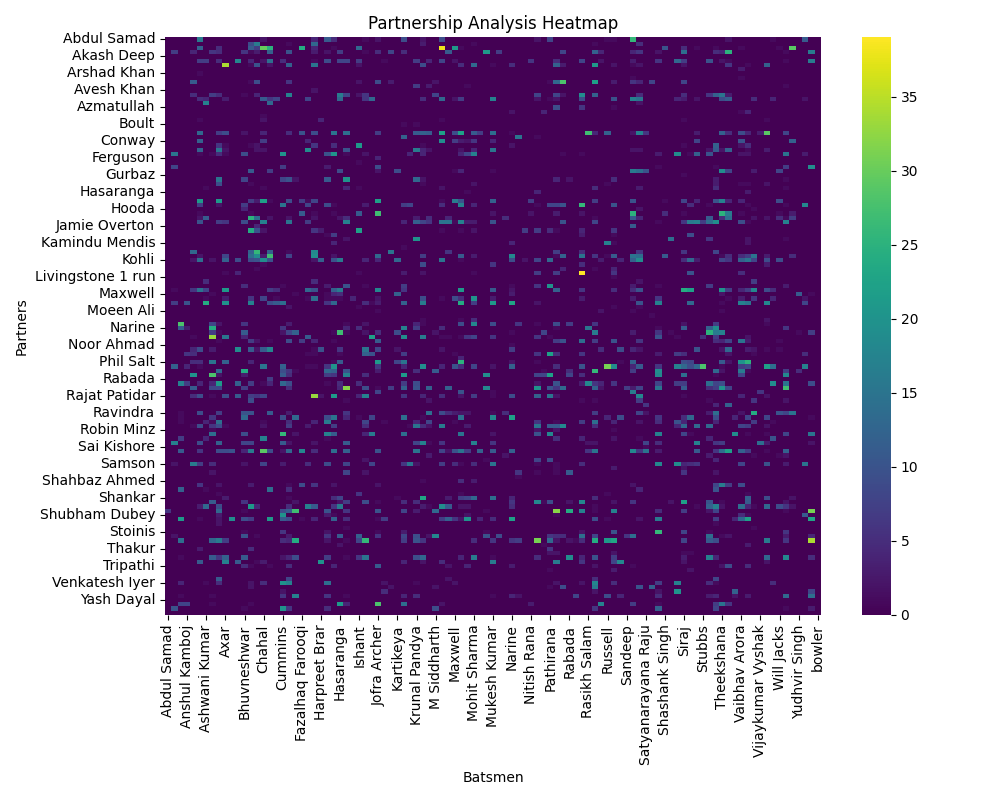

The table this chart was drawn from, first rows:
batsman, Abdul Samad, Abhishek Sharma, Akash Deep, Anshul Kamboj, Arshad Khan, Arshdeep Singh, Ashwani Kumar, Ashwin, Avesh Khan, Axar, Azmatullah, Bartlett, Bhuvneshwar, Boult, Bumrah, Chahal, Chahar, Chameera, Cummins, Digvesh Rathi, Eshan Malinga, Fazalhaq Farooqi, Ferguson
Abdul Samad, 0.0, 0.0, 0.0, 0.0, 0.0, 16.0, 0.0, 0.0, 0.0, 0.0, 0.0, 0.0, 0.0, 0.0, 0.0, 2.0, 0.0, 0.0, 0.0, 0.0, 0.0, 0.0, 0.0
Abhinav Manohar, 0.0, 0.0, 0.0, 0.0, 0.0, 0.0, 0.0, 0.0, 0.0, 0.0, 0.0, 0.0, 0.0, 9.0, 16.0, 0.0, 0.0, 0.0, 0.0, 1.0, 0.0, 0.0, 0.0
Abhishek Sharma, 0.0, 0.0, 0.0, 0.0, 0.0, 12.0, 0.0, 0.0, 5.0, 0.0, 0.0, 0.0, 0.0, 11.0, 7.0, 30.0, 25.0, 0.0, 0.0, 0.0, 0.0, 24.0, 0.0
Abishek Porel, 0.0, 7.0, 0.0, 0.0, 4.0, 0.0, 0.0, 6.0, 5.0, 0.0, 0.0, 0.0, 6.0, 1.0, 3.0, 0.0, 12.0, 0.0, 0.0, 10.0, 0.0, 0.0, 0.0
Akash Deep, 0.0, 0.0, 0.0, 0.0, 0.0, 0.0, 0.0, 0.0, 0.0, 0.0, 0.0, 0.0, 0.0, 0.0, 0.0, 0.0, 0.0, 0.0, 0.0, 0.0, 0.0, 0.0, 0.0
Angkrish Raghuvanshi, 0.0, 0.0, 0.0, 0.0, 0.0, 7.0, 7.0, 0.0, 5.0, 0.0, 0.0, 18.0, 0.0, 4.0, 0.0, 2.0, 14.0, 0.0, 5.0, 0.0, 0.0, 0.0, 0.0
Aniket Verma, 0.0, 0.0, 0.0, 0.0, 0.0, 0.0, 0.0, 0.0, 0.0, 34.0, 0.0, 0.0, 0.0, 1.0, 10.0, 0.0, 2.0, 0.0, 0.0, 12.0, 0.0, 0.0, 0.0
Anshul Kamboj, 0.0, 0.0, 0.0, 0.0, 0.0, 0.0, 0.0, 0.0, 0.0, 0.0, 0.0, 0.0, 0.0, 0.0, 0.0, 0.0, 0.0, 0.0, 0.0, 0.0, 0.0, 0.0, 0.0
Arshad Khan, 0.0, 0.0, 0.0, 0.0, 0.0, 1.0, 0.0, 0.0, 0.0, 0.0, 0.0, 0.0, 0.0, 0.0, 0.0, 0.0, 0.0, 0.0, 0.0, 0.0, 0.0, 0.0, 0.0
Arshdeep Singh, 0.0, 0.0, 0.0, 0.0, 0.0, 0.0, 0.0, 0.0, 0.0, 0.0, 0.0, 0.0, 0.0, 0.0, 0.0, 0.0, 0.0, 0.0, 0.0, 0.0, 0.0, 0.0, 0.0
Ashutosh Sharma, 0.0, 0.0, 0.0, 0.0, 11.0, 0.0, 0.0, 0.0, 0.0, 0.0, 0.0, 0.0, 0.0, 1.0, 9.0, 0.0, 0.0, 0.0, 0.0, 6.0, 0.0, 0.0, 0.0
Ashwin, 0.0, 0.0, 0.0, 0.0, 0.0, 0.0, 0.0, 0.0, 0.0, 0.0, 0.0, 0.0, 0.0, 0.0, 0.0, 0.0, 0.0, 0.0, 0.0, 0.0, 0.0, 0.0, 0.0
Avesh Khan, 0.0, 0.0, 0.0, 0.0, 0.0, 0.0, 0.0, 0.0, 0.0, 0.0, 0.0, 0.0, 0.0, 0.0, 0.0, 0.0, 0.0, 0.0, 0.0, 0.0, 0.0, 0.0, 0.0
Axar, 0.0, 0.0, 0.0, 0.0, 5.0, 0.0, 0.0, 7.0, 5.0, 0.0, 0.0, 0.0, 1.0, 0.0, 4.0, 0.0, 0.0, 0.0, 0.0, 17.0, 0.0, 0.0, 0.0
Ayush Badoni, 0.0, 0.0, 0.0, 0.0, 0.0, 5.0, 4.0, 0.0, 0.0, 3.0, 0.0, 0.0, 0.0, 0.0, 0.0, 11.0, 6.0, 8.0, 0.0, 0.0, 0.0, 0.0, 8.0
Ayush Mhatre, 0.0, 0.0, 0.0, 0.0, 0.0, 0.0, 17.0, 0.0, 0.0, 0.0, 0.0, 0.0, 0.0, 0.0, 0.0, 0.0, 13.0, 0.0, 0.0, 0.0, 0.0, 0.0, 0.0
Azmatullah, 0.0, 0.0, 0.0, 0.0, 0.0, 0.0, 0.0, 0.0, 0.0, 0.0, 0.0, 0.0, 0.0, 0.0, 0.0, 0.0, 0.0, 0.0, 0.0, 0.0, 0.0, 0.0, 0.0
Bartlett, 0.0, 0.0, 0.0, 0.0, 0.0, 0.0, 0.0, 0.0, 0.0, 0.0, 0.0, 0.0, 0.0, 0.0, 0.0, 0.0, 0.0, 0.0, 0.0, 0.0, 0.0, 0.0, 0.0
Bhandage, 0.0, 0.0, 0.0, 0.0, 0.0, 0.0, 0.0, 0.0, 0.0, 0.0, 0.0, 0.0, 0.0, 0.0, 0.0, 1.0, 0.0, 0.0, 0.0, 0.0, 0.0, 0.0, 0.0
Bhuvneshwar, 0.0, 0.0, 0.0, 0.0, 0.0, 1.0, 0.0, 0.0, 0.0, 0.0, 0.0, 0.0, 0.0, 0.0, 0.0, 2.0, 0.0, 0.0, 0.0, 0.0, 0.0, 0.0, 0.0
Boult, 0.0, 0.0, 0.0, 0.0, 0.0, 0.0, 0.0, 0.0, 0.0, 0.0, 0.0, 0.0, 0.0, 0.0, 0.0, 0.0, 0.0, 0.0, 0.0, 0.0, 0.0, 0.0, 0.0
Bumrah, 0.0, 0.0, 0.0, 0.0, 0.0, 0.0, 0.0, 0.0, 0.0, 0.0, 0.0, 0.0, 0.0, 0.0, 0.0, 0.0, 0.0, 0.0, 0.0, 0.0, 0.0, 0.0, 0.0
Buttler, 0.0, 0.0, 0.0, 0.0, 0.0, 13.0, 0.0, 0.0, 7.0, 9.0, 0.0, 0.0, 2.0, 0.0, 0.0, 4.0, 0.0, 0.0, 0.0, 5.0, 0.0, 10.0, 0.0
Chahar, 0.0, 0.0, 0.0, 0.0, 0.0, 0.0, 0.0, 0.0, 0.0, 0.0, 0.0, 0.0, 0.0, 0.0, 0.0, 0.0, 0.0, 0.0, 0.0, 0.0, 0.0, 0.0, 0.0
Conway, 0.0, 0.0, 0.0, 0.0, 0.0, 12.0, 0.0, 0.0, 0.0, 0.0, 0.0, 0.0, 0.0, 0.0, 0.0, 7.0, 0.0, 0.0, 0.0, 0.0, 0.0, 0.0, 4.0
Cummins, 0.0, 0.0, 0.0, 0.0, 0.0, 0.0, 0.0, 0.0, 6.0, 1.0, 0.0, 0.0, 0.0, 1.0, 2.0, 0.0, 0.0, 0.0, 0.0, 0.0, 0.0, 0.0, 0.0
Dhoni, 0.0, 0.0, 0.0, 0.0, 0.0, 12.0, 0.0, 0.0, 15.0, 2.0, 0.0, 0.0, 0.0, 0.0, 2.0, 2.0, 0.0, 0.0, 0.0, 0.0, 0.0, 0.0, 19.0
Dhruv Jurel, 0.0, 15.0, 0.0, 0.0, 0.0, 1.0, 0.0, 1.0, 5.0, 1.0, 0.0, 0.0, 9.0, 0.0, 0.0, 0.0, 0.0, 0.0, 20.0, 0.0, 0.0, 0.0, 0.0
Ferguson, 0.0, 0.0, 0.0, 0.0, 0.0, 0.0, 0.0, 0.0, 0.0, 0.0, 0.0, 0.0, 0.0, 0.0, 0.0, 0.0, 0.0, 0.0, 0.0, 0.0, 0.0, 0.0, 0.0
Ferreira, 0.0, 0.0, 0.0, 0.0, 0.0, 0.0, 0.0, 0.0, 0.0, 0.0, 0.0, 0.0, 0.0, 0.0, 0.0, 0.0, 0.0, 0.0, 0.0, 0.0, 0.0, 0.0, 0.0
Fraser-McGurk, 0.0, 8.0, 0.0, 0.0, 0.0, 0.0, 0.0, 0.0, 0.0, 0.0, 0.0, 0.0, 0.0, 0.0, 0.0, 0.0, 0.0, 0.0, 7.0, 0.0, 0.0, 0.0, 0.0
Gaikwad, 0.0, 0.0, 0.0, 0.0, 0.0, 0.0, 0.0, 0.0, 0.0, 0.0, 0.0, 0.0, 0.0, 11.0, 0.0, 0.0, 7.0, 0.0, 0.0, 0.0, 0.0, 0.0, 0.0
Gurbaz, 0.0, 0.0, 0.0, 0.0, 0.0, 0.0, 0.0, 0.0, 0.0, 0.0, 0.0, 0.0, 0.0, 0.0, 0.0, 0.0, 0.0, 0.0, 0.0, 0.0, 0.0, 0.0, 0.0
Hardik Pandya, 0.0, 0.0, 0.0, 0.0, 0.0, 0.0, 0.0, 0.0, 15.0, 0.0, 0.0, 0.0, 8.0, 0.0, 0.0, 0.0, 0.0, 0.0, 8.0, 10.0, 2.0, 0.0, 0.0
Harshal Patel, 0.0, 0.0, 0.0, 0.0, 0.0, 0.0, 0.0, 0.0, 9.0, 0.0, 0.0, 0.0, 0.0, 1.0, 0.0, 0.0, 0.0, 0.0, 0.0, 0.0, 0.0, 0.0, 0.0
Harshit Rana, 0.0, 0.0, 0.0, 0.0, 0.0, 0.0, 1.0, 0.0, 0.0, 0.0, 0.0, 0.0, 0.0, 0.0, 0.0, 1.0, 0.0, 0.0, 0.0, 0.0, 0.0, 0.0, 0.0
Hasaranga, 0.0, 0.0, 0.0, 0.0, 0.0, 0.0, 0.0, 0.0, 0.0, 0.0, 0.0, 0.0, 0.0, 0.0, 0.0, 0.0, 0.0, 0.0, 0.0, 0.0, 0.0, 0.0, 0.0
Hazlewood, 0.0, 0.0, 0.0, 0.0, 0.0, 0.0, 0.0, 0.0, 0.0, 0.0, 0.0, 0.0, 0.0, 0.0, 0.0, 0.0, 0.0, 0.0, 0.0, 0.0, 0.0, 0.0, 0.0
Head, 0.0, 0.0, 0.0, 0.0, 0.0, 21.0, 0.0, 0.0, 21.0, 0.0, 0.0, 0.0, 0.0, 7.0, 3.0, 22.0, 1.0, 0.0, 0.0, 9.0, 0.0, 7.0, 1.0
Hetmyer, 0.0, 0.0, 0.0, 0.0, 0.0, 7.0, 0.0, 0.0, 2.0, 0.0, 0.0, 0.0, 7.0, 0.0, 0.0, 0.0, 0.0, 0.0, 15.0, 0.0, 0.0, 0.0, 8.0
Hooda, 0.0, 0.0, 0.0, 0.0, 0.0, 0.0, 0.0, 0.0, 0.0, 0.0, 0.0, 0.0, 4.0, 0.0, 0.0, 0.0, 0.0, 0.0, 0.0, 0.0, 0.0, 0.0, 0.0
Ishan Kishan, 0.0, 0.0, 0.0, 0.0, 0.0, 1.0, 0.0, 0.0, 0.0, 0.0, 0.0, 0.0, 0.0, 1.0, 0.0, 0.0, 0.0, 0.0, 0.0, 0.0, 0.0, 11.0, 0.0
Jadeja, 0.0, 0.0, 0.0, 0.0, 0.0, 2.0, 11.0, 0.0, 0.0, 0.0, 0.0, 0.0, 0.0, 25.0, 14.0, 0.0, 2.0, 0.0, 0.0, 2.0, 0.0, 0.0, 0.0
Jaiswal, 0.0, 0.0, 0.0, 0.0, 0.0, 10.0, 0.0, 0.0, 7.0, 6.0, 0.0, 0.0, 9.0, 0.0, 0.0, 17.0, 0.0, 0.0, 0.0, 15.0, 0.0, 0.0, 7.0
Jamie Overton, 0.0, 0.0, 0.0, 0.0, 0.0, 0.0, 0.0, 0.0, 0.0, 0.0, 0.0, 0.0, 0.0, 0.0, 4.0, 0.0, 0.0, 0.0, 0.0, 0.0, 0.0, 0.0, 0.0
Jitesh Sharma, 0.0, 0.0, 0.0, 0.0, 0.0, 0.0, 0.0, 0.0, 0.0, 0.0, 0.0, 0.0, 0.0, 24.0, 10.0, 2.0, 0.0, 0.0, 0.0, 0.0, 0.0, 0.0, 0.0
Jofra Archer, 0.0, 0.0, 0.0, 0.0, 0.0, 0.0, 0.0, 0.0, 0.0, 0.0, 0.0, 0.0, 0.0, 0.0, 0.0, 0.0, 0.0, 0.0, 0.0, 0.0, 0.0, 0.0, 0.0
Josh Inglis, 0.0, 0.0, 0.0, 0.0, 0.0, 0.0, 0.0, 0.0, 0.0, 0.0, 0.0, 0.0, 0.0, 0.0, 0.0, 0.0, 0.0, 0.0, 0.0, 0.0, 0.0, 0.0, 0.0
Kamindu Mendis, 0.0, 0.0, 0.0, 0.0, 0.0, 0.0, 0.0, 0.0, 0.0, 0.0, 0.0, 0.0, 0.0, 0.0, 0.0, 0.0, 0.0, 0.0, 0.0, 0.0, 0.0, 0.0, 0.0
Kartikeya, 0.0, 0.0, 0.0, 0.0, 0.0, 0.0, 0.0, 0.0, 0.0, 0.0, 0.0, 0.0, 0.0, 0.0, 0.0, 0.0, 0.0, 0.0, 0.0, 0.0, 0.0, 0.0, 0.0
Karun Nair, 0.0, 0.0, 0.0, 0.0, 13.0, 0.0, 0.0, 0.0, 0.0, 0.0, 0.0, 0.0, 0.0, 12.0, 26.0, 0.0, 12.0, 0.0, 0.0, 1.0, 0.0, 0.0, 0.0
Klaasen, 0.0, 0.0, 0.0, 0.0, 0.0, 2.0, 0.0, 0.0, 0.0, 8.0, 0.0, 0.0, 0.0, 14.0, 19.0, 3.0, 27.0, 0.0, 0.0, 8.0, 0.0, 0.0, 0.0
Kohli, 0.0, 0.0, 0.0, 0.0, 2.0, 14.0, 0.0, 2.0, 0.0, 12.0, 0.0, 9.0, 0.0, 9.0, 10.0, 19.0, 10.0, 0.0, 0.0, 0.0, 0.0, 0.0, 0.0
Krunal Pandya, 0.0, 0.0, 0.0, 0.0, 0.0, 0.0, 0.0, 0.0, 0.0, 0.0, 0.0, 0.0, 0.0, 0.0, 0.0, 1.0, 0.0, 0.0, 0.0, 0.0, 0.0, 0.0, 0.0
Kuldeep Yadav, 0.0, 0.0, 0.0, 0.0, 0.0, 0.0, 0.0, 0.0, 0.0, 0.0, 0.0, 0.0, 0.0, 0.0, 1.0, 0.0, 0.0, 0.0, 0.0, 0.0, 0.0, 0.0, 0.0
Livingstone, 0.0, 0.0, 0.0, 0.0, 0.0, 0.0, 0.0, 0.0, 0.0, 1.0, 0.0, 4.0, 0.0, 0.0, 0.0, 0.0, 0.0, 0.0, 0.0, 0.0, 0.0, 0.0, 0.0
Livingstone 1 run, 0.0, 0.0, 0.0, 0.0, 0.0, 0.0, 0.0, 0.0, 0.0, 0.0, 0.0, 0.0, 0.0, 0.0, 0.0, 0.0, 0.0, 0.0, 0.0, 0.0, 0.0, 0.0, 0.0
Manish Pandey, 0.0, 0.0, 0.0, 0.0, 0.0, 0.0, 5.0, 0.0, 0.0, 0.0, 0.0, 0.0, 0.0, 0.0, 0.0, 0.0, 0.0, 0.0, 0.0, 0.0, 0.0, 0.0, 0.0
Marco Jansen, 0.0, 0.0, 0.0, 0.0, 0.0, 0.0, 0.0, 0.0, 0.0, 0.0, 0.0, 0.0, 5.0, 0.0, 0.0, 0.0, 0.0, 0.0, 1.0, 0.0, 0.0, 0.0, 0.0
Markram, 0.0, 1.0, 0.0, 0.0, 6.0, 15.0, 8.0, 0.0, 0.0, 21.0, 0.0, 0.0, 0.0, 0.0, 0.0, 0.0, 7.0, 5.0, 0.0, 0.0, 0.0, 0.0, 13.0
... 76 more rows
